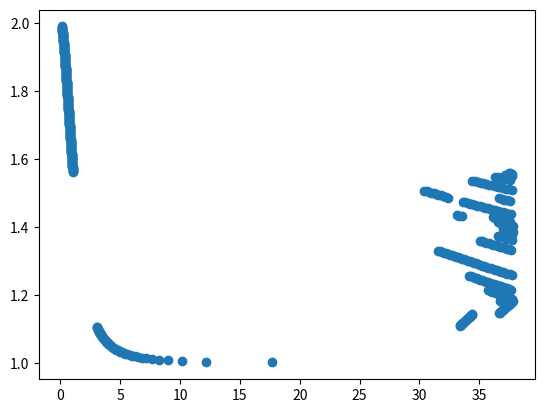

Generate this figure with matplotlib:
import numpy as np
import matplotlib.pyplot as plt
from scipy.special import iv, ivp
from scipy.optimize import fsolve

def S(n,lam):
    #print lam#np.exp(-lam)*iv(n,lam)

    return 2*n**2*np.exp(-lam)*iv(n,lam)/lam

def D(Nx,*param):
    
    X,q,gamma = param
    lam = 0.5*Nx**2*gamma**2*q**2
    n = np.arange(1,10)

    #g = np.exp(-lam)*iv(n,lam)

    return -1 +  X*np.sum( S(n,lam)/( 1-(n/q)**2 ) )

#Y0 = 0.51
#Y1 = 0.99

#Y0 = 0.5001#0.51
#Y1 = 0.50001#0.999

q0 = 1.99#1.0101
q1 = 1.001#1.9

nstep=500

arr = np.zeros(nstep)
lam = np.zeros(nstep)

i=0

gamma=0.06256
for q in np.linspace(q0,q1,nstep):
    X =  5*(1/q)**2
    arr[i]=fsolve(D,1.2,args=(X,q,gamma))
    lam[i] = np.sqrt(arr[i]**2*gamma**2*q**2)
    #print D(arr[i],X,Y,1e-2)
    i+=1


plt.plot(lam,np.linspace(q0,q1,nstep),"o")

#lam = np.linspace(0.01,1,1000)

#plt.plot(lam,S(10,lam))



def lam(Y,gamma,Nx):
    return 0.5*Nx**2*gamma**2/Y**2






#plt.plot(arr,np.linspace(0.01,end,nstep))
#plt.plot(np.linspace(0.01,end,nstep),0*np.linspace(0.01,end,nstep))





